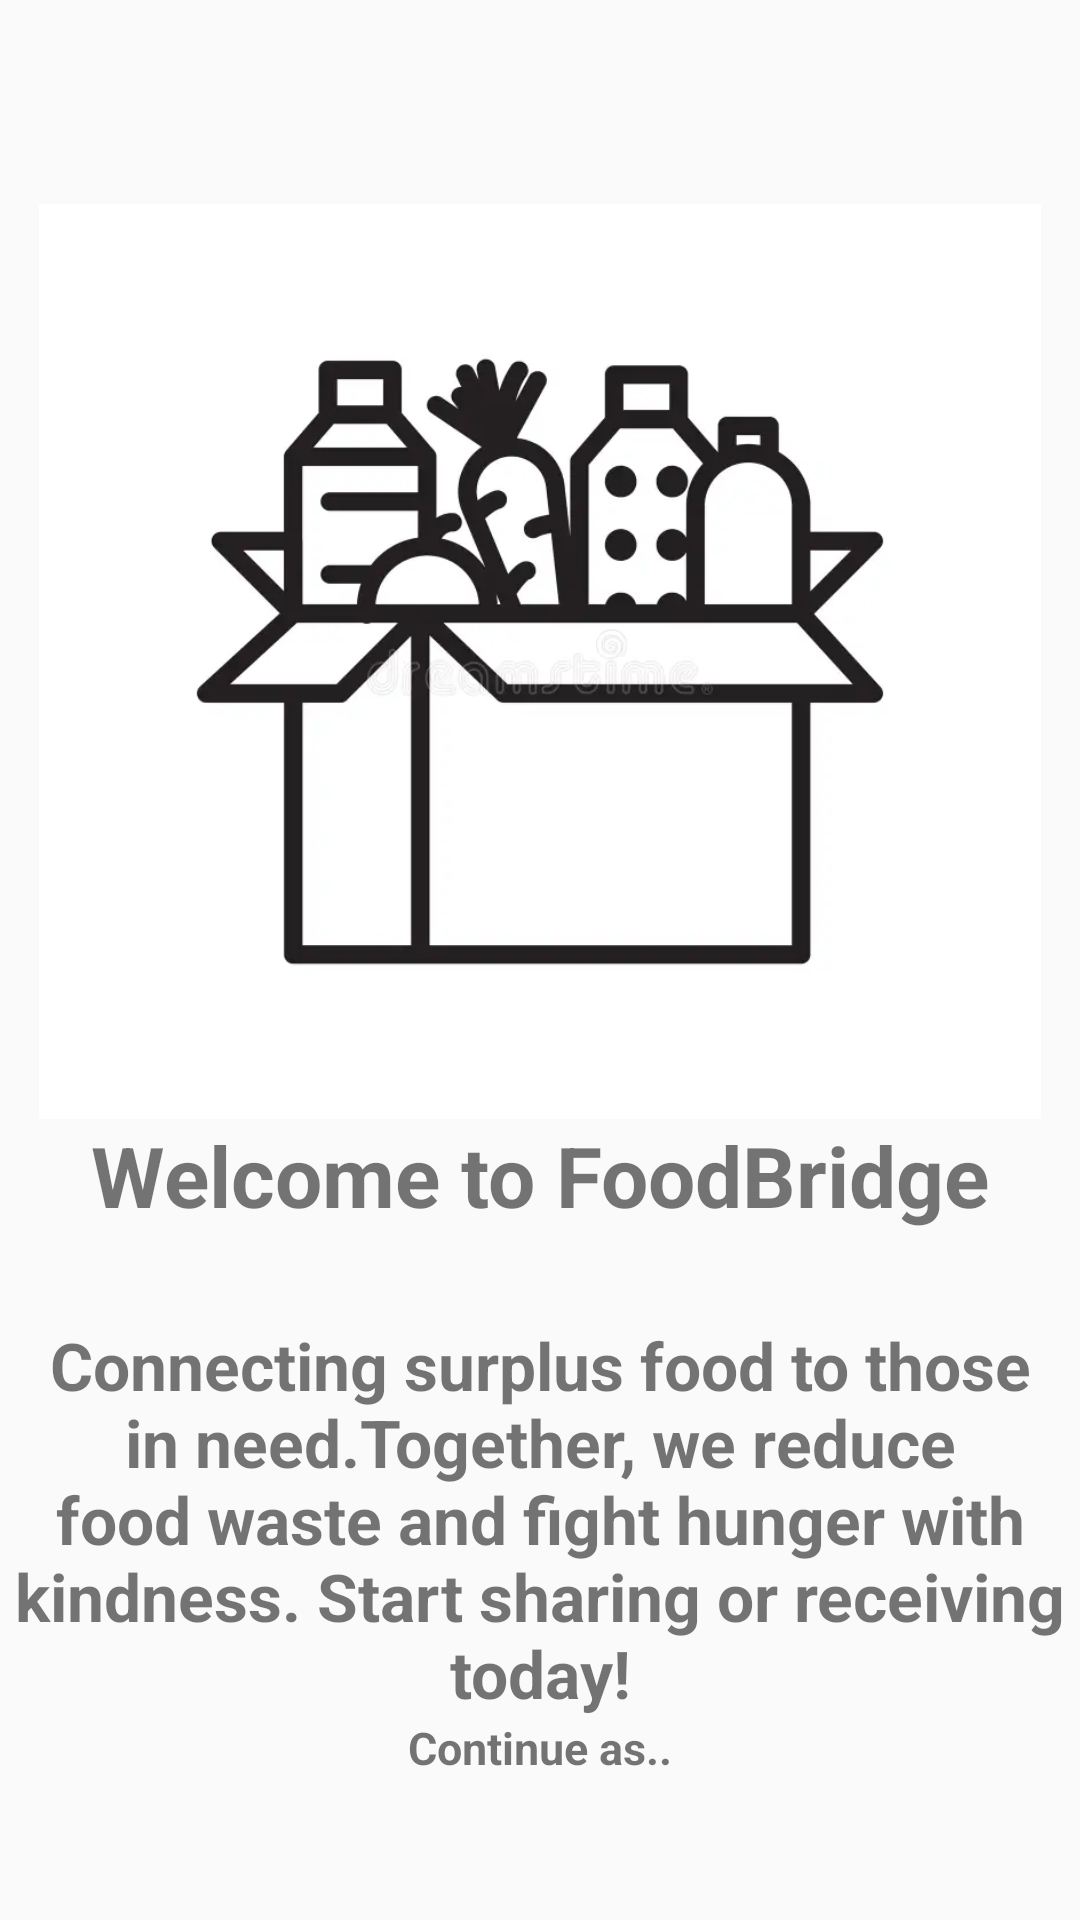

Write the Android layout XML for this screen, with the resource values it uses.
<!-- AndroidManifest.xml: application theme Theme.AppCompat.DayNight -->
<!-- res/layout/welcomepage.xml -->
<?xml version="1.0" encoding="utf-8"?>
<androidx.constraintlayout.widget.ConstraintLayout xmlns:android="http://schemas.android.com/apk/res/android"
    xmlns:app="http://schemas.android.com/apk/res-auto"
    xmlns:tools="http://schemas.android.com/tools"
    android:id="@+id/main"
    android:layout_width="match_parent"
    android:layout_height="match_parent"
    tools:context=".welcomepage">

    <androidx.constraintlayout.widget.ConstraintLayout
        android:layout_width="match_parent"
        android:layout_height="match_parent">

        <ImageView
            android:id="@+id/imageView"
            android:layout_width="334dp"
            android:layout_height="305dp"
            android:layout_marginTop="68dp"
            android:background="@color/white"
            app:layout_constraintEnd_toEndOf="parent"
            app:layout_constraintStart_toStartOf="parent"
            app:layout_constraintTop_toTopOf="parent"
            app:srcCompat="@drawable/donatefood"
            tools:srcCompat="@drawable/images" />

        <TextView
            android:id="@+id/textView3"
            android:layout_width="wrap_content"
            android:layout_height="wrap_content"
            android:text="Welcome to FoodBridge"
            android:textSize="28sp"
            android:textStyle="bold"
            app:layout_constraintEnd_toEndOf="parent"
            app:layout_constraintStart_toStartOf="parent"
            app:layout_constraintTop_toBottomOf="@+id/imageView" />

        <TextView
            android:id="@+id/textView4"
            android:layout_width="wrap_content"
            android:layout_height="wrap_content"
            android:layout_margin="30dp"
            android:inputType="textMultiLine"
            android:text="Connecting surplus food to those in need.Together, we reduce food waste and fight hunger with kindness. Start sharing or receiving today!"
            android:textAlignment="center"
            android:textSize="22sp"
            android:textStyle="bold"
            app:layout_constraintEnd_toEndOf="parent"
            app:layout_constraintStart_toStartOf="parent"
            app:layout_constraintTop_toBottomOf="@+id/textView3" />

        <TextView
            android:id="@+id/textView7"
            android:layout_width="wrap_content"
            android:layout_height="wrap_content"
            android:text="Continue as.."
            android:textStyle="bold"
            android:textSize="15sp"
            app:layout_constraintBottom_toTopOf="@+id/constraintLayout"
            app:layout_constraintEnd_toEndOf="parent"
            app:layout_constraintStart_toStartOf="parent"
            app:layout_constraintTop_toBottomOf="@+id/textView4" />

        <androidx.constraintlayout.widget.ConstraintLayout
            android:id="@+id/button2"
            android:layout_width="375dp"
            android:layout_height="73dp"
            android:layout_marginTop="20dp"
            android:background="@drawable/btn_background_black"
            app:layout_constraintEnd_toEndOf="parent"
            app:layout_constraintStart_toStartOf="parent"
            app:layout_constraintTop_toBottomOf="@+id/button1">

            <TextView
                android:id="@+id/textView6"
                android:layout_width="wrap_content"
                android:layout_height="wrap_content"
                android:text="Needy"
                android:textColor="@color/white"
                android:textSize="40sp"
                android:textStyle="bold"
                app:layout_constraintBottom_toBottomOf="parent"
                app:layout_constraintEnd_toEndOf="parent"
                app:layout_constraintStart_toStartOf="parent"
                app:layout_constraintTop_toTopOf="parent" />
        </androidx.constraintlayout.widget.ConstraintLayout>

        <androidx.constraintlayout.widget.ConstraintLayout
            android:id="@+id/button1"
            android:layout_width="384dp"
            android:layout_height="72dp"
            android:layout_marginTop="80dp"
            android:background="@drawable/btn_background_black"
            app:layout_constraintEnd_toEndOf="parent"
            app:layout_constraintHorizontal_bias="0.483"
            app:layout_constraintStart_toStartOf="parent"
            app:layout_constraintTop_toBottomOf="@+id/textView4">

            <TextView
                android:id="@+id/textView8"
                android:layout_width="wrap_content"
                android:layout_height="wrap_content"
                android:text="Giver"
                android:textColor="@color/white"
                android:textSize="40sp"
                android:textStyle="bold"
                app:layout_constraintBottom_toBottomOf="parent"
                app:layout_constraintEnd_toEndOf="parent"
                app:layout_constraintStart_toStartOf="parent"
                app:layout_constraintTop_toTopOf="parent" />
        </androidx.constraintlayout.widget.ConstraintLayout>
    </androidx.constraintlayout.widget.ConstraintLayout>
</androidx.constraintlayout.widget.ConstraintLayout>
<!-- resources referenced by this layout -->
<resources>
  <!-- drawable btn_background_black (drawable) -->
  <?xml version="1.0" encoding="utf-8"?>
  <selector xmlns:android="http://schemas.android.com/apk/res/android">
   <item>
       <shape android:shape="rectangle">
            <corners android:radius="50dp"/>
           <solid android:color="@color/black"/>
       </shape>
  
   </item>
  </selector>
  <!-- drawable donatefood: png bitmap (drawable, 9350 bytes) -->
  <!-- drawable images: png bitmap (drawable, 18373 bytes) -->
  <!-- not gathered from this repository: default colours our renderer supplied (Android Studio template values) -->
  <color name="black">#FF000000</color>
  <color name="white">#FFFFFFFF</color>
</resources>
